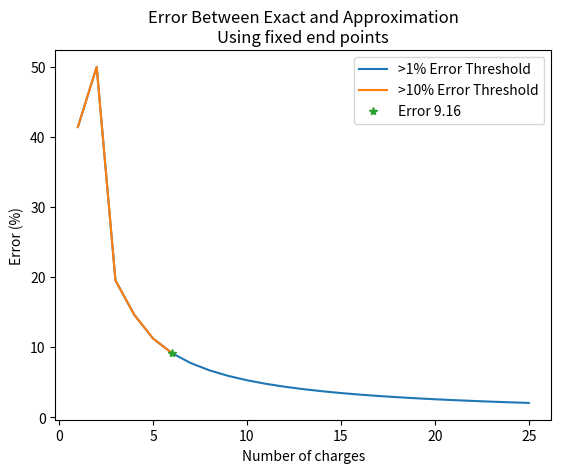
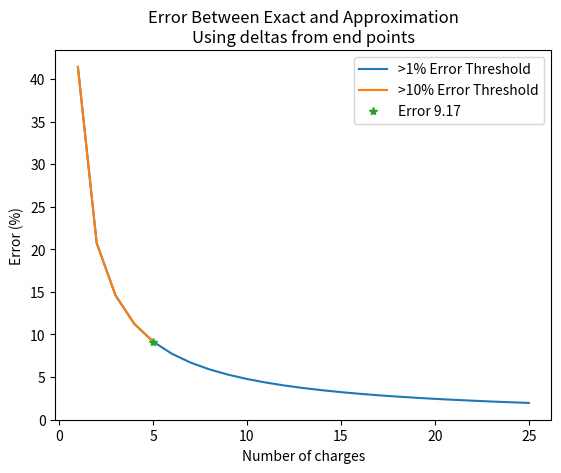

Reproduce these figures in Python, in order.
## This is my calculation attempt for homework 1 assignment 2
# [redacted]
# August 31, 2020
# [redacted]

import numpy as np
import matplotlib.pyplot as pyplot

"""
The exact solution to an electric field from a line charge of length 2L about the origin is

E = (2 * lam * L) /  
    (4 * pi * eps * y (y**2 + L**2)**(1/2))
Source is from example 2.2 on page 64 of Griffths E&M
    
Griffiths, D. (2017). Electrostatics. In Introduction to Electrodynamics (pp. 59-112).
 Cambridge: Cambridge University Press. doi:10.1017/9781108333511.004 
"""

# I am going to normalize all my constants here
lam = 0.5  # This is the charge per unit length
# I set this to 0.5 because q = lam * L_tot where L_tot = 2L, so I am setting lam = 0.5 to normalize q
y = 1  # This is the range from the wire
L = 1  # This is the length of the wire
k = 1  # This would be 1 / (4 * pi * epsilon_naught)
# This E field is only in the y direction. For that reason, I am going to assert that my E_x values all sum to near 0
E_exact = (k * 2 * lam * L) / (y * (y ** 2 + L ** 2) ** (1 / 2))


# Define a point charge calculation
def point_E_Field(q, charge_loc, field_loc):
    """
    This is calculating the electric field from a given point charge. This is done so that I can calculate the E field
    contribution from each point charge. I am doing all my calculations in the x-y plane

    This is the equation I am calculating

    E = k * q * ((x - x_prime) * x_hat + (y - y_prime) * y_hat) /  \
             (((x - x_prime) ** 2 + (y - y_prime) ** 2) ** (3 / 2))

    :param pos:        this is the fraction of the total charge at a given point
    :param charge_loc: this is the location of my charge. These are the primed values in my equation above. The inputs
                       for this are normalized, so they should be defined between -1 and 1
    :param field_loc:  this is the location of my field. These are the regular values in my equation above. These values
                       are always going to be [0, 1]
    :return:           This is the x and y components of the E field
    """
    k = 1
    E = np.empty((2,))
    x_prime, y_prime = charge_loc
    x, y = field_loc
    # assert x == 0
    # assert y == 1
    E_x = k * q * (x - x_prime) / \
          (((x - x_prime) ** 2 + (y - y_prime) ** 2) ** (3 / 2))
    E_y = k * q * (y - y_prime) / \
          (((x - x_prime) ** 2 + (y - y_prime) ** 2) ** (3 / 2))
    E[0] = E_x
    E[1] = E_y
    return E


# I am going to start iterating my solution from two point charges of distance 2 * L
num_charges = 1
error = []
error_2 = []
converged = False

ii_count = 0

while not converged and ii_count < 25:
    charge_locs = np.zeros((num_charges, 2))  # Initialize my points
    charge_locs_2 = np.zeros((num_charges, 2))  # I am changing the point scheme that I am working with
                                                # this was done as a recommendation to smooth my graph
    if num_charges == 1:
        charge_locs[:, 1] = 0
        charge_locs_2[:, 1] = 0
    else:
        charge_locs[:, 0] = np.linspace(-1, 1, num_charges)
        charge_locs_2[:, 0] = np.arange(-num_charges+1, num_charges, 2) * (1 / (num_charges + 1))
    E = np.zeros((2,))
    E_2 = np.zeros((2,))
    for loc, loc_2 in zip(charge_locs, charge_locs_2):
        E += point_E_Field(q=(1 / num_charges), charge_loc=loc, field_loc=np.array([0, 1]))
        E_2 += point_E_Field(q=(1 / num_charges), charge_loc=loc_2, field_loc=np.array([0, 1]))
    # First, I want to make sure E_x is close to 0
    # assert np.abs(E[0]) < 1e-5
    error.append((np.abs(E_exact - E[1]) / E_exact) * 100)
    error_2.append((np.abs(E_exact - E_2[1]) / E_exact) * 100)  # For some reason I am getting half the value here
    converged = True if error[-1] < 0.01 else False # I want to 1% to make the plot look better
    ii_count += 1
    num_charges += 1

error = np.asarray(error)
pyplot.figure(1)
pyplot.plot(np.arange(1, error.size + 1), error)
e_ind = (error > 10).nonzero()[0].size
pyplot.plot(np.arange(1, e_ind+2), error[:e_ind+1])
pyplot.plot(e_ind+1, error[e_ind], '*')
pyplot.title('Error Between Exact and Approximation\nUsing fixed end points')
pyplot.ylabel('Error (%)')
pyplot.xlabel('Number of charges')
pyplot.legend(['>1% Error Threshold', '>10% Error Threshold', 'Error {:.2f}'.format(error[e_ind])])
error1 = error

error = np.asarray(error_2)
pyplot.figure(2)
pyplot.plot(np.arange(1, error.size + 1), error)
e_ind = (error > 10).nonzero()[0].size
pyplot.plot(np.arange(1, e_ind+2), error[:e_ind+1])
pyplot.plot(e_ind+1, error[e_ind], '*')
pyplot.title('Error Between Exact and Approximation\nUsing deltas from end points')
pyplot.ylabel('Error (%)')
pyplot.xlabel('Number of charges')
pyplot.legend(['>1% Error Threshold', '>10% Error Threshold', 'Error {:.2f}'.format(error[e_ind])])
error2 = error
